6-way image classification set "LD_dataset" from GitHub (yyn-anson/COMP558Project); label vocabulary: beaches, city, forests, highways, mountains, offices.

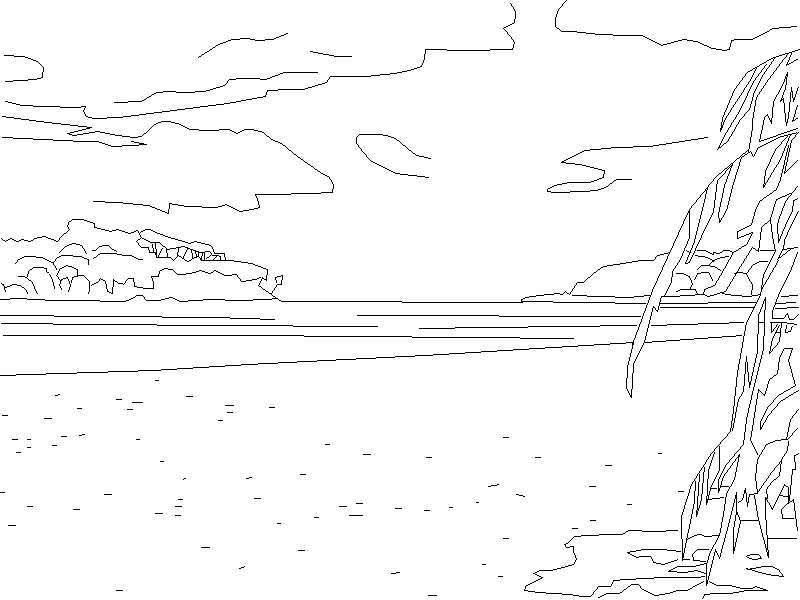
Label: beaches

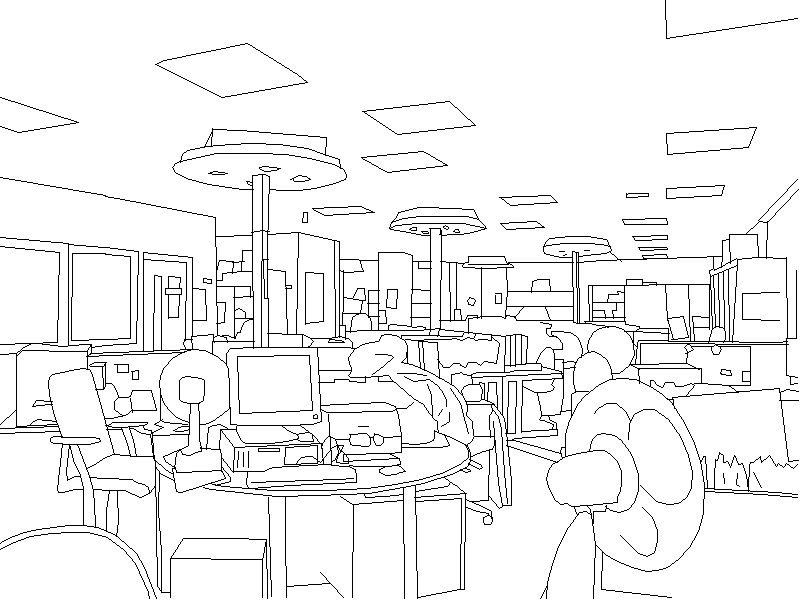
Label: offices

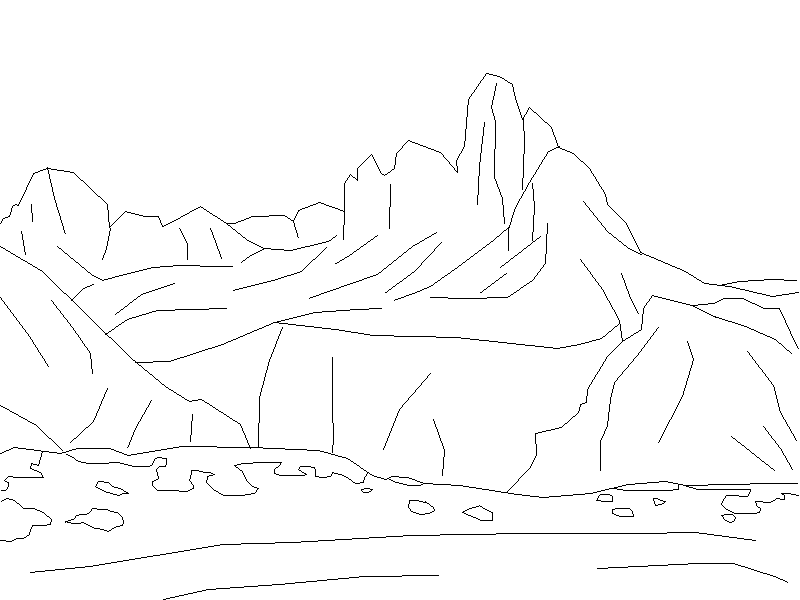
Label: mountains

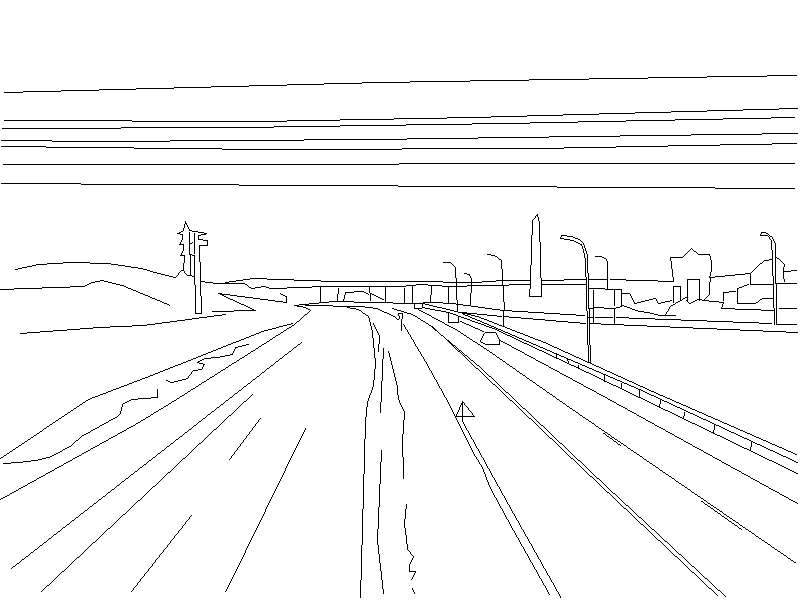
Label: highways

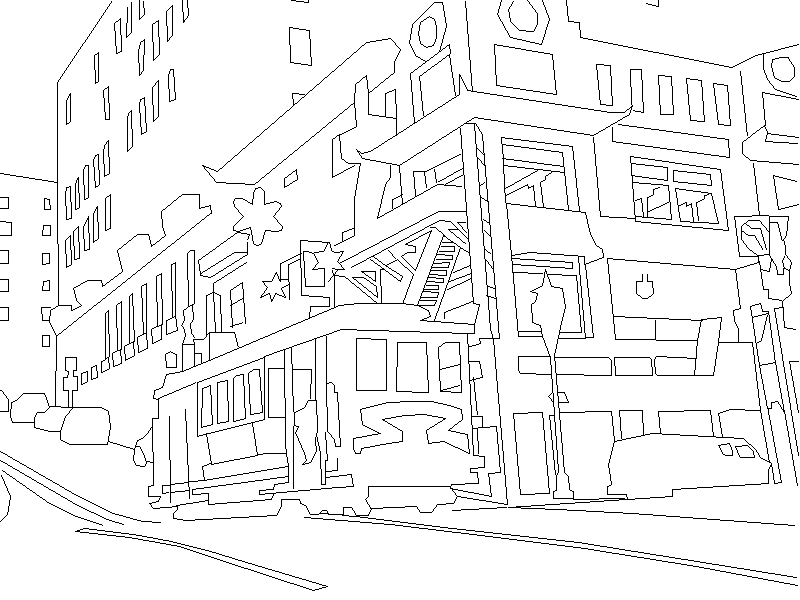
Label: city

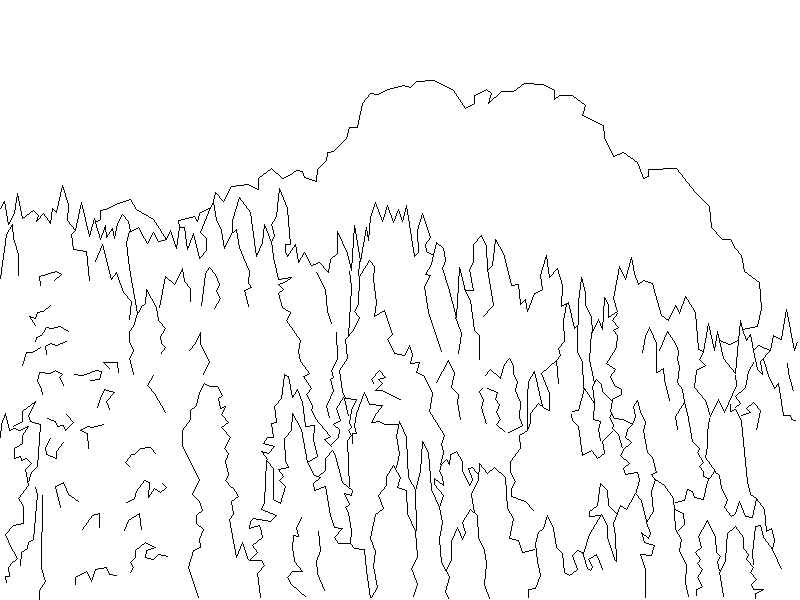
Label: forests
